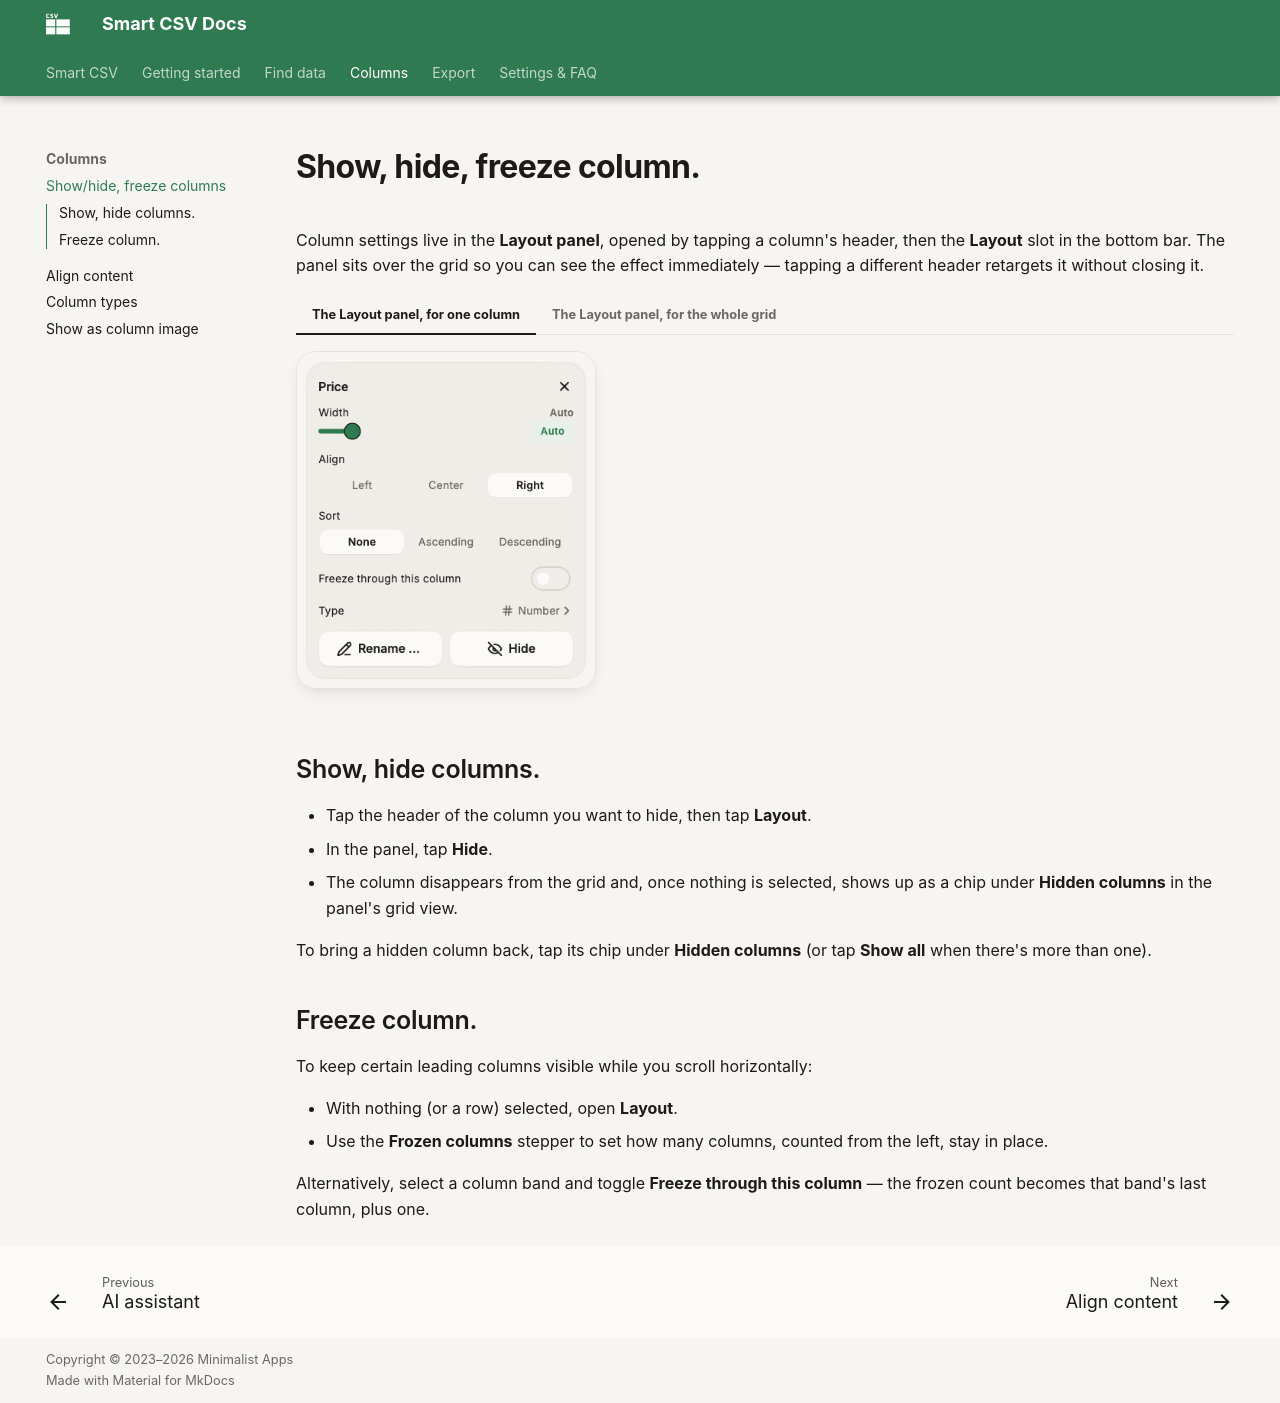

repository: minimalistapps/smartcsv · page: show-hide-freeze/index.html · generator: mkdocs

# Show, hide, freeze column.

Column settings live in the **Layout panel**, opened by tapping a column's header, then the **Layout** slot in the bottom bar. The panel sits over the grid so you can see the effect immediately &mdash; tapping a different header retargets it without closing it.

=== "The Layout panel, for one column"
    ![The Layout panel for a selected column](assets/images/smartcsv-layout-panel-column.png){ width="300" loading=lazy }

=== "The Layout panel, for the whole grid"
    ![The Layout panel with nothing selected](assets/images/smartcsv-layout-panel-grid.png){ width="300" loading=lazy }

## Show, hide columns.

- Tap the header of the column you want to hide, then tap **Layout**.
- In the panel, tap **Hide**.
- The column disappears from the grid and, once nothing is selected, shows up as a chip under **Hidden columns** in the panel's grid view.

To bring a hidden column back, tap its chip under **Hidden columns** (or tap **Show all** when there's more than one).

## Freeze column.

To keep certain leading columns visible while you scroll horizontally:

- With nothing (or a row) selected, open **Layout**.
- Use the **Frozen columns** stepper to set how many columns, counted from the left, stay in place.

Alternatively, select a column band and toggle **Freeze through this column** &mdash; the frozen count becomes that band's last column, plus one.
